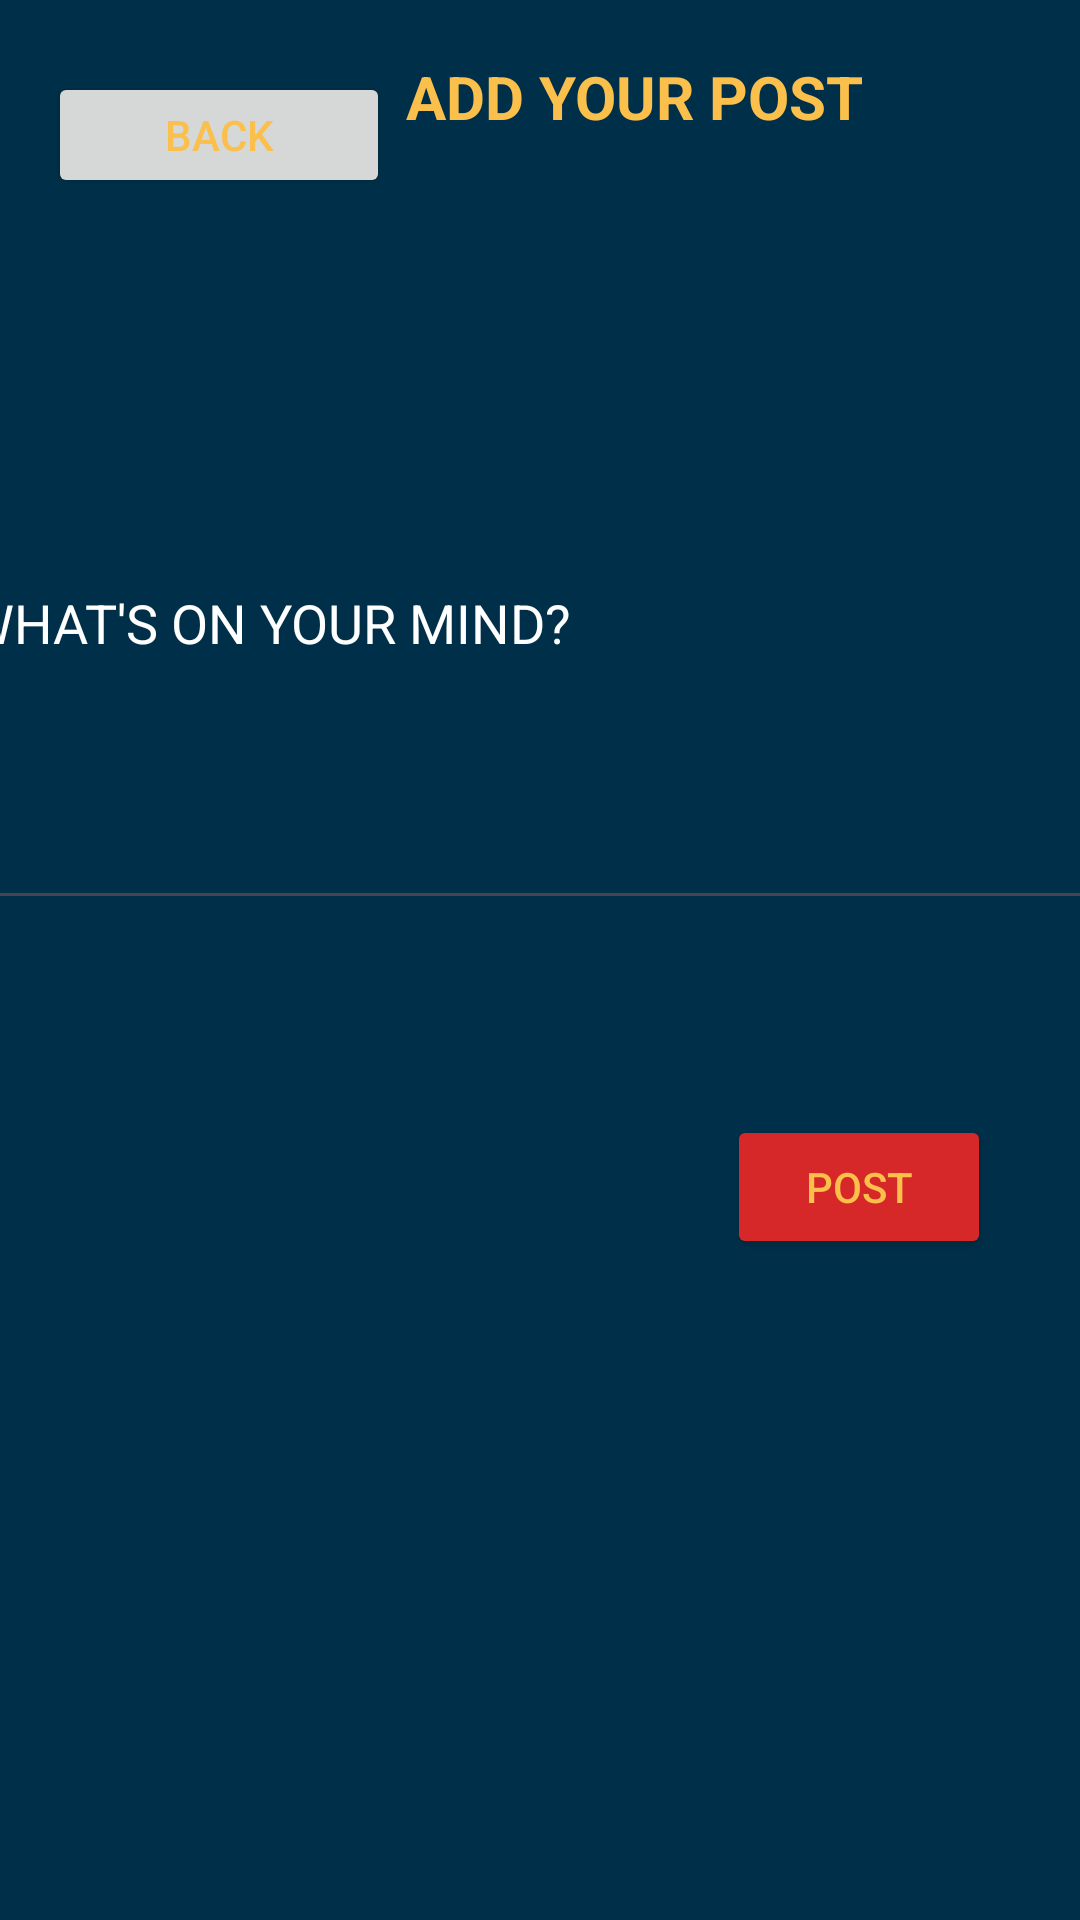

Produce the Android XML layout that renders to this screen, including the resource entries it uses.
<!-- AndroidManifest.xml: application theme Theme.MyApplication -->
<!-- res/layout/activity_addpost.xml -->
<?xml version="1.0" encoding="utf-8"?>
<androidx.constraintlayout.widget.ConstraintLayout xmlns:android="http://schemas.android.com/apk/res/android"
    xmlns:app="http://schemas.android.com/apk/res-auto"
    xmlns:tools="http://schemas.android.com/tools"
    android:layout_width="match_parent"
    android:layout_height="match_parent"
    android:background="#003049"
    android:fitsSystemWindows="true"
    tools:context=".Addpost">


    <EditText
        android:id="@+id/POST_TEXT"
        style="@style/Widget.AppCompat.Light.AutoCompleteTextView"
        android:layout_width="408dp"
        android:layout_height="201dp"
        android:ems="10"
        android:hint="WHAT'S ON YOUR MIND?"
        android:inputType="text"
        android:textColor="#fbbf4b"
        android:textColorHint="#FFFFFF"
        app:layout_constraintBottom_toBottomOf="parent"
        app:layout_constraintEnd_toEndOf="parent"
        app:layout_constraintHorizontal_bias="0.333"
        app:layout_constraintStart_toStartOf="parent"
        app:layout_constraintTop_toTopOf="parent"
        app:layout_constraintVertical_bias="0.241" />

    <Button
        android:id="@+id/Addpost"
        android:layout_width="wrap_content"
        android:layout_height="wrap_content"
        android:text="POST"
        android:textColor="#FBBF4B"
        app:backgroundTint="#D62828"
        app:layout_constraintBottom_toBottomOf="parent"
        app:layout_constraintEnd_toEndOf="parent"
        app:layout_constraintHorizontal_bias="0.891"
        app:layout_constraintStart_toStartOf="parent"
        app:layout_constraintTop_toBottomOf="@+id/POST_TEXT"
        app:layout_constraintVertical_bias="0.228" />

    <Button
        android:id="@+id/APback"
        android:layout_width="114dp"
        android:layout_height="42dp"
        android:layout_marginStart="16dp"
        android:layout_marginTop="24dp"
        android:text="BACK"
        android:textColor="#fbbf4b "
        app:icon="@drawable/arrow_back"
        app:layout_constraintStart_toStartOf="parent"
        app:layout_constraintTop_toTopOf="parent" />

    <TextView
        android:id="@+id/textView11"
        android:layout_width="169dp"
        android:layout_height="24dp"
        android:text="ADD YOUR POST"
        android:textColor="#fbbf4b "
        android:textSize="20sp"
        android:textStyle="bold"
        app:layout_constraintBottom_toTopOf="@+id/POST_TEXT"
        app:layout_constraintEnd_toEndOf="parent"
        app:layout_constraintHorizontal_bias="0.089"
        app:layout_constraintStart_toEndOf="@+id/APback"
        app:layout_constraintTop_toTopOf="parent"
        app:layout_constraintVertical_bias="0.23" />
</androidx.constraintlayout.widget.ConstraintLayout>
<!-- resources referenced by this layout -->
<resources>
  <style name="Theme.MyApplication" parent="Base.Theme.MyApplication" />
  <style name="Base.Theme.MyApplication" parent="Theme.Material3.DayNight.NoActionBar">
          
          <item name="colorPrimary">@color/bg_color</item>
          <item name="colorPrimaryVariant">@color/bg_color</item>
          <item name="android:statusBarColor">@color/red</item>
  
      </style>
  <color name="bg_color">#003049</color>
  <color name="red">#D62828</color>
</resources>
